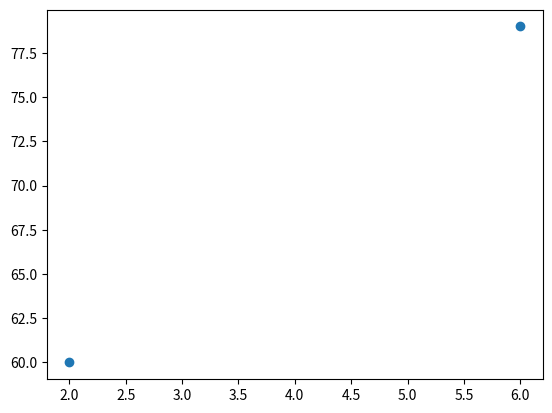

Recreate this plot in Python.

import matplotlib.pyplot as py
import numpy as np
x=np.array([2,6])
y=np.array([60,79])
py.plot(x,y,'o')
py.show()
